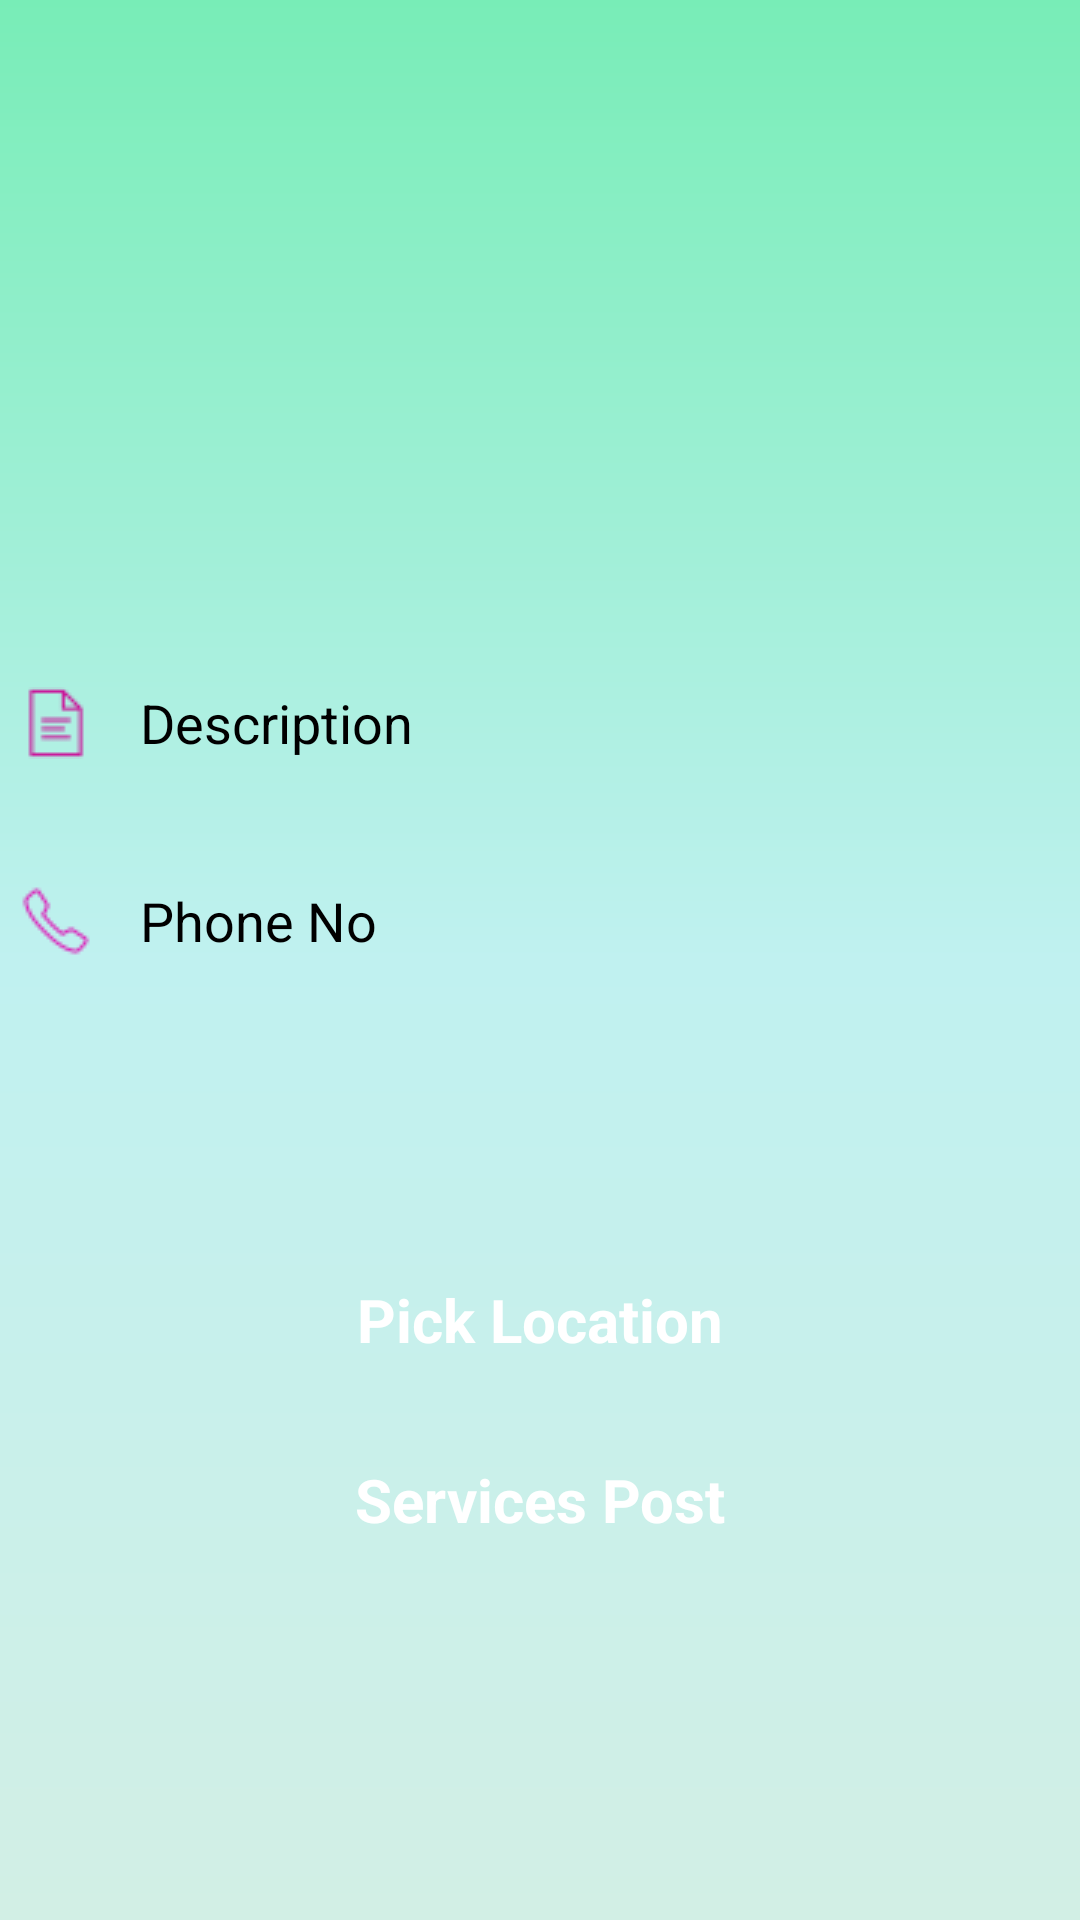

This screen was rendered from an Android layout file. Write that file and the resources it references.
<!-- AndroidManifest.xml: application theme Theme.FiasGo -->
<!-- res/layout/activity_upload_services_post.xml -->
<?xml version="1.0" encoding="utf-8"?>
<androidx.constraintlayout.widget.ConstraintLayout xmlns:android="http://schemas.android.com/apk/res/android"
    xmlns:app="http://schemas.android.com/apk/res-auto"
    xmlns:tools="http://schemas.android.com/tools"
    android:layout_width="match_parent"
    android:layout_height="match_parent"
    android:background="@drawable/gradient_color"
    tools:context=".UploadServicesPostActivity">

    <EditText
        android:id="@+id/service_upload_ph_num"
        android:layout_width="347dp"
        android:layout_height="50dp"
        android:layout_marginTop="16dp"
        android:background="@drawable/edittext_background"
        android:drawableStart="@drawable/phone"
        android:drawablePadding="16dp"
        android:ems="10"
        android:hint="Phone No"
        android:inputType="textPersonName"
        android:textColorHint="#000000"
        android:textSize="18sp"
        app:layout_constraintEnd_toEndOf="parent"
        app:layout_constraintStart_toStartOf="parent"
        app:layout_constraintTop_toBottomOf="@+id/service_upload_desc" />

    <EditText
        android:id="@+id/service_upload_desc"
        android:layout_width="347dp"
        android:layout_height="50dp"
        android:layout_marginTop="216dp"
        android:background="@drawable/edittext_background"
        android:drawableStart="@drawable/description"
        android:drawablePadding="16dp"
        android:ems="10"
        android:hint="Description"
        android:inputType="textPersonName"
        android:textColor="#EDE9E9"
        android:textColorHint="#000000"
        android:textSize="18sp"
        app:layout_constraintEnd_toEndOf="parent"
        app:layout_constraintHorizontal_bias="0.5"
        app:layout_constraintStart_toStartOf="parent"
        app:layout_constraintTop_toTopOf="parent" />

    <Button
        android:id="@+id/services_upload_location_pick_btn"
        style="@android:style/Widget.Button"
        android:layout_width="347dp"
        android:layout_height="wrap_content"
        android:layout_marginTop="84dp"
        android:background="@drawable/btn_background"
        android:onClick="pickLocation"
        android:text="Pick Location"
        android:textColor="#ffffff"

        android:textSize="20sp"
        android:textStyle="bold"
        app:backgroundTint="#33BE8F"
        app:layout_constraintEnd_toEndOf="parent"
        app:layout_constraintStart_toStartOf="parent"
        app:layout_constraintTop_toBottomOf="@+id/service_upload_ph_num" />

    <Button
        android:id="@+id/button2"
        style="@android:style/Widget.Button"
        android:layout_width="347dp"
        android:layout_height="wrap_content"
        android:layout_marginTop="12dp"
        android:background="@drawable/btn_background"
        android:onClick="onUploadServicesPost"
        android:text="Services Post"
        android:textColor="#ffffff"
        android:textSize="20sp"
        android:textStyle="bold"
        app:backgroundTint="#38D39F"
        app:layout_constraintEnd_toEndOf="parent"
        app:layout_constraintStart_toStartOf="parent"
        app:layout_constraintTop_toBottomOf="@+id/services_upload_location_pick_btn" />

</androidx.constraintlayout.widget.ConstraintLayout>
<!-- resources referenced by this layout -->
<resources>
  <!-- drawable description: png bitmap (drawable, 457 bytes) -->
  <!-- drawable gradient_color (drawable) -->
  <shape xmlns:android="http://schemas.android.com/apk/res/android" android:shape="rectangle" >
      <gradient
          android:startColor="#D2EFE5"
          android:centerColor="#C0F1F0"
          android:endColor="#78EDB7"
          android:angle="90"/>
      <corners
          android:radius="0dp"/>
  
  
  </shape>
  <!-- drawable phone: png bitmap (drawable, 808 bytes) -->
  <style name="Theme.FiasGo" parent="Theme.MaterialComponents.DayNight.NoActionBar">
          
          <item name="colorPrimary">@color/purple_500</item>
          <item name="colorPrimaryVariant">@color/purple_700</item>
          <item name="colorOnPrimary">@color/white</item>
          
          <item name="colorSecondary">@color/teal_200</item>
          <item name="colorSecondaryVariant">@color/teal_700</item>
          <item name="colorOnSecondary">@color/black</item>
          
          <item name="android:statusBarColor" tools:targetApi="l">?attr/colorPrimaryVariant</item>
          
      </style>
  <color name="purple_500">#FF6200EE</color>
  <color name="purple_700">#FF3700B3</color>
  <color name="white">#FFFFFFFF</color>
  <color name="teal_200">#FF03DAC5</color>
  <color name="teal_700">#FF018786</color>
  <color name="black">#FF000000</color>
</resources>
